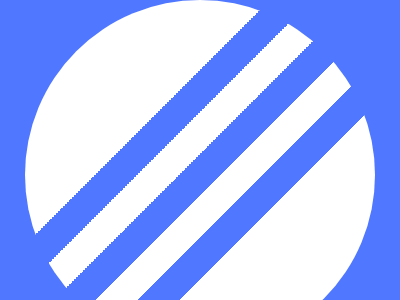

Recreate this image using only HTML and CSS.

<!DOCTYPE html>
<html lang="en">
  <head>
    <meta charset="UTF-8" />
    <meta
      name="viewport"
      content="width=device-width, initial-scale=1.0" />
    <title>Document</title>
    <style>
      * {
        margin: 0;
        padding: 0;
        box-sizing: border-box;
      }
      body {
        height: 100vh;
        width: 100%;
        display: grid;
        place-items: center;
        background-color: #4f77ff;
      }
      .circle {
        height: 350px;
        width: 350px;
        border-radius: 50%;
        background-color: white;
        background-image: linear-gradient(
          to top left,
          white 35%,
          #4f77ff 35% 41%,
          white 41% 47%,
          #4f77ff 47% 53%,
          white 53% 59%,
          #4f77ff 59% 65%,
          white 65%
        );
      }
    </style>
  </head>
  <body>
    <div class="circle"></div>
  </body>
</html>
